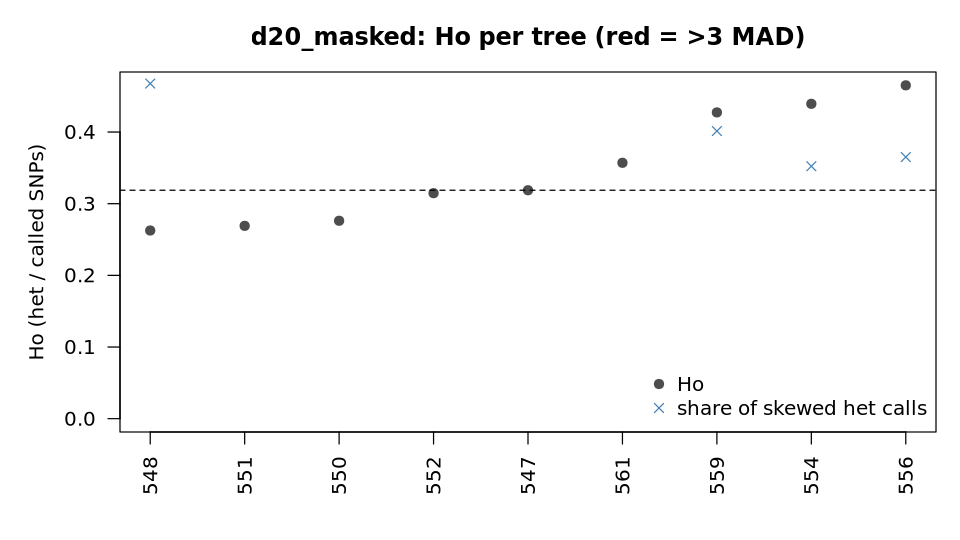

Values plotted in this chart, from the file beside it:
sample	called	Ho	homalt_rate	het_calls_ab	frac_skewed_ab	median_alt_frac	F_vcftools	outlier_Ho_3MAD
547	739723	0.3188	0.3275	230950	0.5134	0.425	-0.06002	no
548	737146	0.2626	0.3507	188568	0.4677	0.425	0.1241	no
550	737438	0.2762	0.3463	193673	0.5819	0.425	0.08349	no
551	734953	0.2691	0.3473	183771	0.5544	0.425	0.1045	no
552	729955	0.3147	0.3256	210520	0.5429	0.425	-0.04679	no
554	736444	0.4394	0.2653	312430	0.3523	0.475	-0.4675	no
556	738171	0.4652	0.2539	337447	0.3651	0.475	-0.5523	no
559	737049	0.4274	0.2723	304284	0.4014	0.475	-0.4243	no
561	728065	0.3571	0.3095	245107	0.5477	0.425	-0.1876	no
